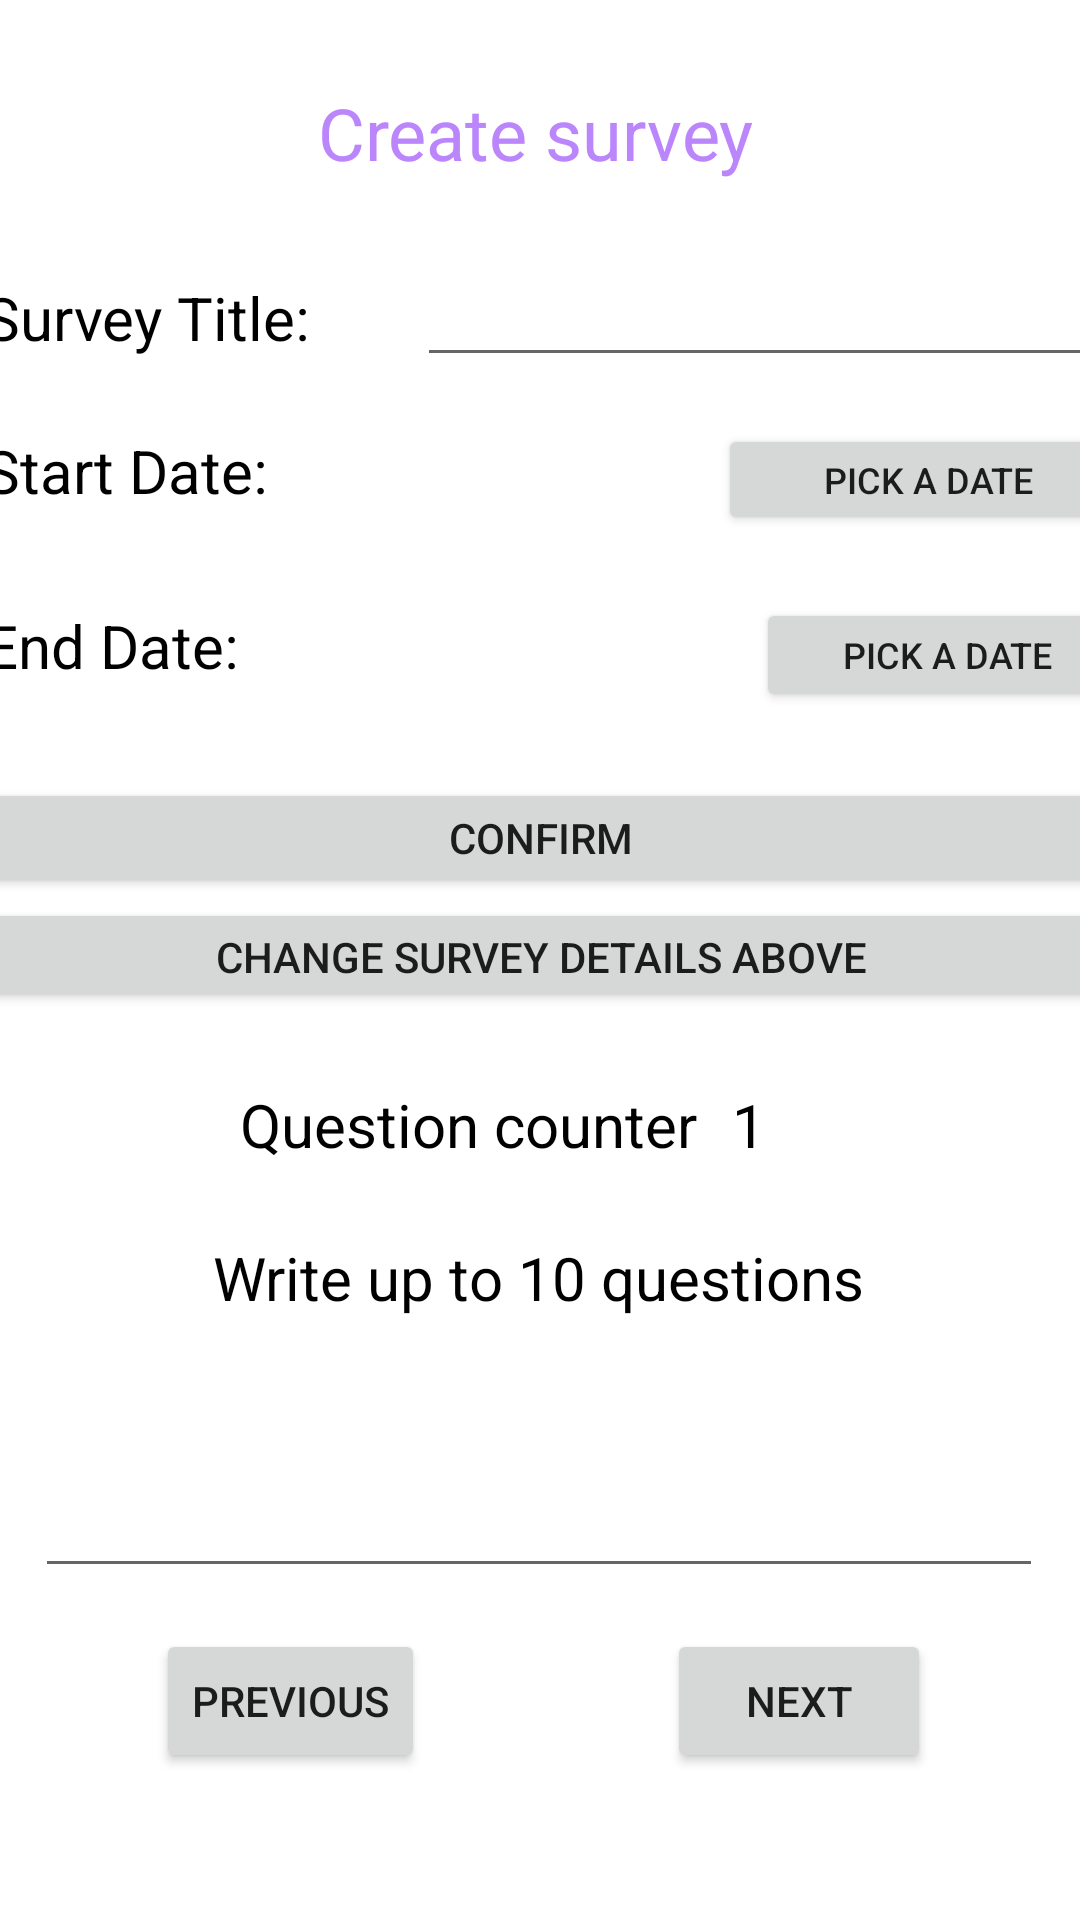

Produce the Android XML layout that renders to this screen, including the resource entries it uses.
<!-- AndroidManifest.xml: application theme Theme.SurveyApplication -->
<!-- res/layout/activity_create_survey.xml -->
<?xml version="1.0" encoding="utf-8"?>
<androidx.constraintlayout.widget.ConstraintLayout xmlns:android="http://schemas.android.com/apk/res/android"
    xmlns:app="http://schemas.android.com/apk/res-auto"
    xmlns:tools="http://schemas.android.com/tools"
    android:layout_width="match_parent"
    android:layout_height="match_parent"
    tools:context=".Controller.CreateSurvey">

    <TextView
        android:id="@+id/textView14"
        android:layout_width="wrap_content"
        android:layout_height="wrap_content"
        android:layout_marginTop="28dp"
        android:text="Create survey"
        android:textColor="@color/purple_200"
        android:textSize="24sp"
        app:layout_constraintEnd_toEndOf="parent"
        app:layout_constraintHorizontal_bias="0.494"
        app:layout_constraintStart_toStartOf="parent"
        app:layout_constraintTop_toTopOf="parent" />

    <LinearLayout
        android:id="@+id/linearLayout7"
        android:layout_width="385dp"
        android:layout_height="175dp"
        android:layout_marginTop="24dp"
        android:orientation="vertical"
        app:layout_constraintEnd_toEndOf="parent"
        app:layout_constraintHorizontal_bias="0.238"
        app:layout_constraintStart_toStartOf="parent"
        app:layout_constraintTop_toBottomOf="@+id/textView14">

        <LinearLayout
            android:layout_width="match_parent"
            android:layout_height="57dp"
            android:orientation="horizontal">

            <TextView
                android:id="@+id/textView17"
                android:layout_width="wrap_content"
                android:layout_height="wrap_content"
                android:layout_weight="1"
                android:text="Survey Title: "
                android:textColor="@color/black"
                android:textSize="20sp" />

            <EditText
                android:id="@+id/surveyTitleInput"
                android:layout_width="wrap_content"
                android:layout_height="wrap_content"
                android:layout_weight="1"
                android:ems="10"
                android:inputType="textPersonName" />
        </LinearLayout>

        <LinearLayout
            android:layout_width="match_parent"
            android:layout_height="58dp"
            android:orientation="horizontal">

            <TextView
                android:id="@+id/textView18"
                android:layout_width="wrap_content"
                android:layout_height="wrap_content"
                android:layout_weight="1"
                android:text="Start Date:"
                android:textColor="@color/black"
                android:textSize="20sp" />

            <TextView
                android:id="@+id/startDateInput"
                android:layout_width="119dp"
                android:layout_height="35dp"
                android:layout_weight="1"
                android:textColor="@color/black"
                android:textSize="18sp" />

            <Button
                android:id="@+id/pickStartDate"
                android:layout_width="125dp"
                android:layout_height="37dp"
                android:layout_weight="1"
                android:text="Pick a date"
                android:textSize="12sp" />

        </LinearLayout>

        <LinearLayout
            android:layout_width="match_parent"
            android:layout_height="55dp"
            android:orientation="horizontal">

            <TextView
                android:id="@+id/textView19"
                android:layout_width="wrap_content"
                android:layout_height="wrap_content"
                android:layout_weight="1"
                android:text="End Date:"
                android:textColor="@color/black"
                android:textSize="20sp" />

            <TextView
                android:id="@+id/endDateInput"
                android:layout_width="105dp"
                android:layout_height="34dp"
                android:layout_weight="1"
                android:textColor="@color/black"
                android:textSize="18sp" />

            <Button
                android:id="@+id/pickEndDate"
                android:layout_width="wrap_content"
                android:layout_height="38dp"
                android:layout_weight="1"
                android:text="Pick a date"
                android:textSize="12sp" />

        </LinearLayout>
    </LinearLayout>

    <Button
        android:id="@+id/confirmBtn"
        android:layout_width="377dp"
        android:layout_height="40dp"
        android:onClick="confirm"
        android:text="Confirm"
        app:layout_constraintEnd_toEndOf="parent"
        app:layout_constraintStart_toStartOf="parent"
        app:layout_constraintTop_toBottomOf="@+id/linearLayout7" />

    <TextView
        android:id="@+id/textView20"
        android:layout_width="wrap_content"
        android:layout_height="wrap_content"
        android:layout_marginTop="24dp"
        android:text="Write up to 10 questions"
        android:textColor="@color/black"
        android:textSize="20sp"
        app:layout_constraintEnd_toEndOf="parent"
        app:layout_constraintHorizontal_bias="0.497"
        app:layout_constraintStart_toStartOf="parent"
        app:layout_constraintTop_toBottomOf="@+id/textView21" />

    <TextView
        android:id="@+id/textView21"
        android:layout_width="wrap_content"
        android:layout_height="wrap_content"
        android:layout_marginStart="80dp"
        android:layout_marginTop="24dp"
        android:text="Question counter"
        android:textColor="@color/black"
        android:textSize="20sp"
        app:layout_constraintStart_toStartOf="parent"
        app:layout_constraintTop_toBottomOf="@+id/changeSurveyDetails" />

    <TextView
        android:id="@+id/counter"
        android:layout_width="wrap_content"
        android:layout_height="wrap_content"
        android:layout_marginTop="24dp"
        android:text="1"
        android:textColor="@color/black"
        android:textSize="20sp"
        app:layout_constraintEnd_toEndOf="parent"
        app:layout_constraintHorizontal_bias="0.101"
        app:layout_constraintStart_toEndOf="@+id/textView21"
        app:layout_constraintTop_toBottomOf="@+id/changeSurveyDetails" />

    <EditText
        android:id="@+id/questionWritten"
        android:layout_width="336dp"
        android:layout_height="74dp"
        android:layout_marginTop="16dp"
        android:ems="10"
        android:inputType="textPersonName"
        app:layout_constraintEnd_toEndOf="parent"
        app:layout_constraintHorizontal_bias="0.492"
        app:layout_constraintStart_toStartOf="parent"
        app:layout_constraintTop_toBottomOf="@+id/textView20" />

    <Button
        android:id="@+id/previousBtn"
        android:layout_width="wrap_content"
        android:layout_height="wrap_content"
        android:layout_marginStart="52dp"
        android:onClick="previousQuestion"
        android:text="Previous"
        app:layout_constraintBottom_toBottomOf="parent"
        app:layout_constraintStart_toStartOf="parent"
        app:layout_constraintTop_toBottomOf="@+id/questionWritten"
        app:layout_constraintVertical_bias="0.22" />

    <Button
        android:id="@+id/nextBtn"
        android:layout_width="wrap_content"
        android:layout_height="wrap_content"
        android:onClick="nextQuestion"
        android:text="Next"
        app:layout_constraintBottom_toBottomOf="parent"
        app:layout_constraintEnd_toEndOf="parent"
        app:layout_constraintHorizontal_bias="0.619"
        app:layout_constraintStart_toEndOf="@+id/previousBtn"
        app:layout_constraintTop_toBottomOf="@+id/questionWritten"
        app:layout_constraintVertical_bias="0.22" />

    <Button
        android:id="@+id/changeSurveyDetails"
        android:layout_width="377dp"
        android:layout_height="38dp"
        android:onClick="changeSurveyDetails"
        android:text="Change survey details above"
        app:layout_constraintEnd_toEndOf="parent"
        app:layout_constraintStart_toStartOf="parent"
        app:layout_constraintTop_toBottomOf="@+id/confirmBtn" />

</androidx.constraintlayout.widget.ConstraintLayout>
<!-- resources referenced by this layout -->
<resources>
  <color name="black">#FF000000</color>
  <color name="purple_200">#FFBB86FC</color>
  <style name="Theme.SurveyApplication" parent="Theme.MaterialComponents.DayNight.DarkActionBar">
          
          <item name="colorPrimary">#006400</item>
          <item name="colorPrimaryVariant">@color/purple_700</item>
          <item name="colorOnPrimary">@color/white</item>
          
          <item name="colorSecondary">@color/teal_200</item>
          <item name="colorSecondaryVariant">@color/teal_700</item>
          <item name="colorOnSecondary">@color/black</item>
          
          <item name="android:statusBarColor">?attr/colorPrimaryVariant</item>
          
      </style>
  <color name="purple_700">#FF3700B3</color>
  <color name="white">#FFFFFFFF</color>
  <color name="teal_200">#FF03DAC5</color>
  <color name="teal_700">#FF018786</color>
</resources>
